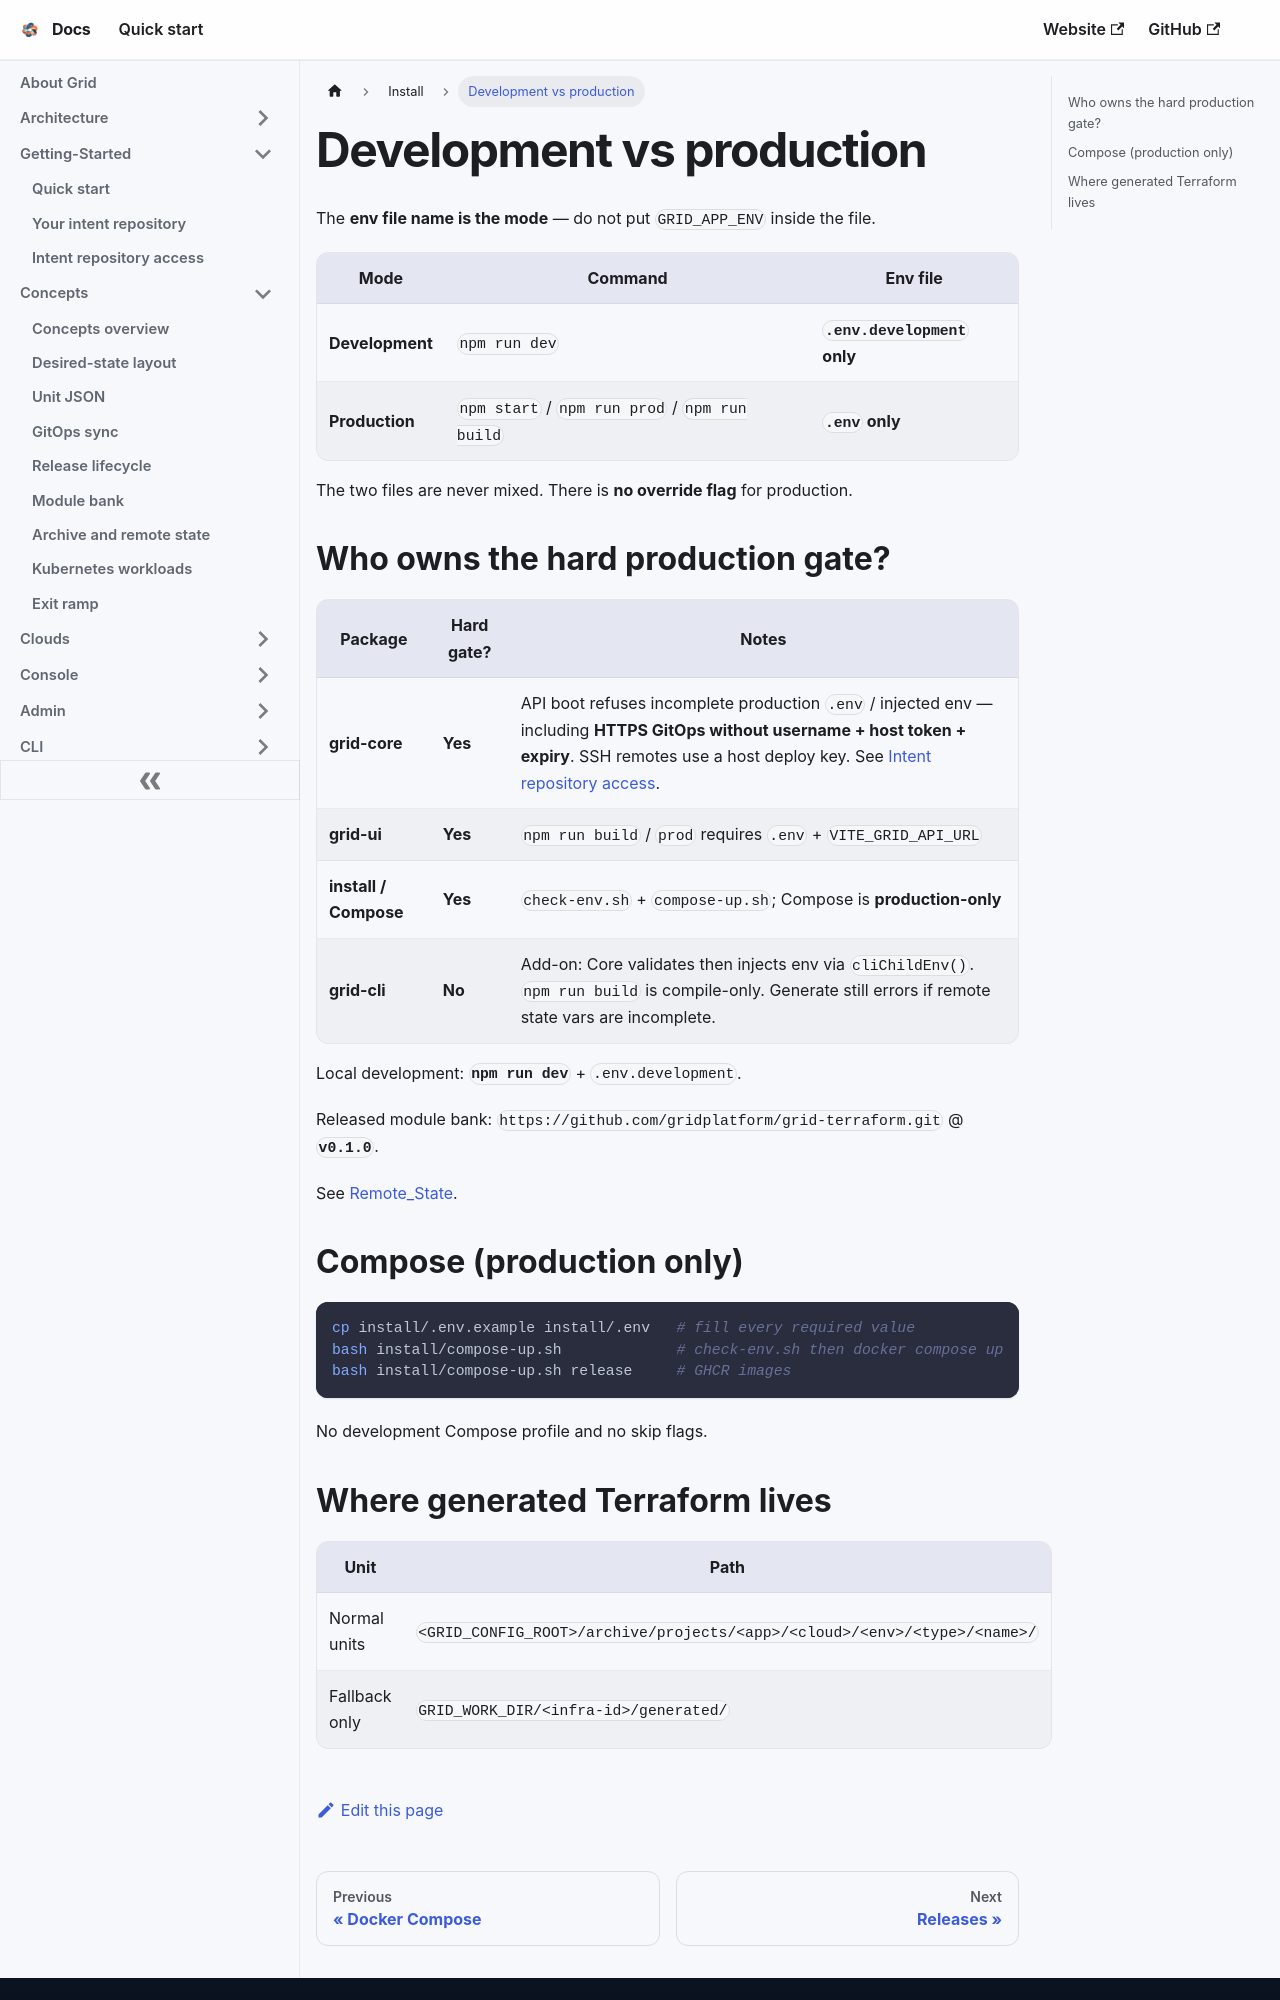

repository: gridplatform/doc · page: Install/Dev_Vs_Prod.html · generator: docusaurus

---
title: Development vs production
---

# Development vs production

The **env file name is the mode** — do not put `GRID_APP_ENV` inside the file.

| Mode | Command | Env file |
|------|---------|----------|
| **Development** | `npm run dev` | **`.env.development` only** |
| **Production** | `npm start` / `npm run prod` / `npm run build` | **`.env` only** |

The two files are never mixed. There is **no override flag** for production.

## Who owns the hard production gate?

| Package | Hard gate? | Notes |
|---------|------------|--------|
| **grid-core** | **Yes** | API boot refuses incomplete production `.env` / injected env — including **HTTPS GitOps without username + host token + expiry**. SSH remotes use a host deploy key. See [Intent repository access](../Getting-Started/Intent_Repository_Access.md). |
| **grid-ui** | **Yes** | `npm run build` / `prod` requires `.env` + `VITE_GRID_API_URL` |
| **install / Compose** | **Yes** | `check-env.sh` + `compose-up.sh`; Compose is **production-only** |
| **grid-cli** | **No** | Add-on: Core validates then injects env via `cliChildEnv()`. `npm run build` is compile-only. Generate still errors if remote state vars are incomplete. |

Local development: **`npm run dev`** + `.env.development`.

Released module bank: `https://github.com/gridplatform/grid-terraform.git` @ **`v0.1.0`**.

See [Remote_State](./Remote_State.md).
